Run: headless pygame with SDL's dummy video driver; simulated clock (each Clock.tick advances the game by its frame time, no real sleeping); random seed 0; keys injected as events and as key.get_pressed() state; no mouse input.
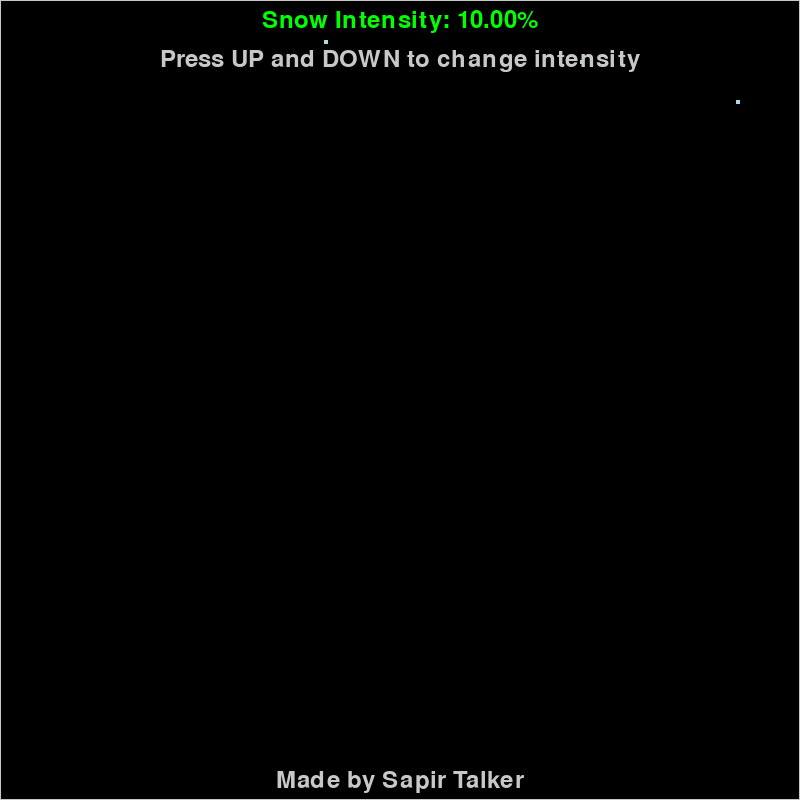
Frame 1 of 4 · flips 1–60 · no input
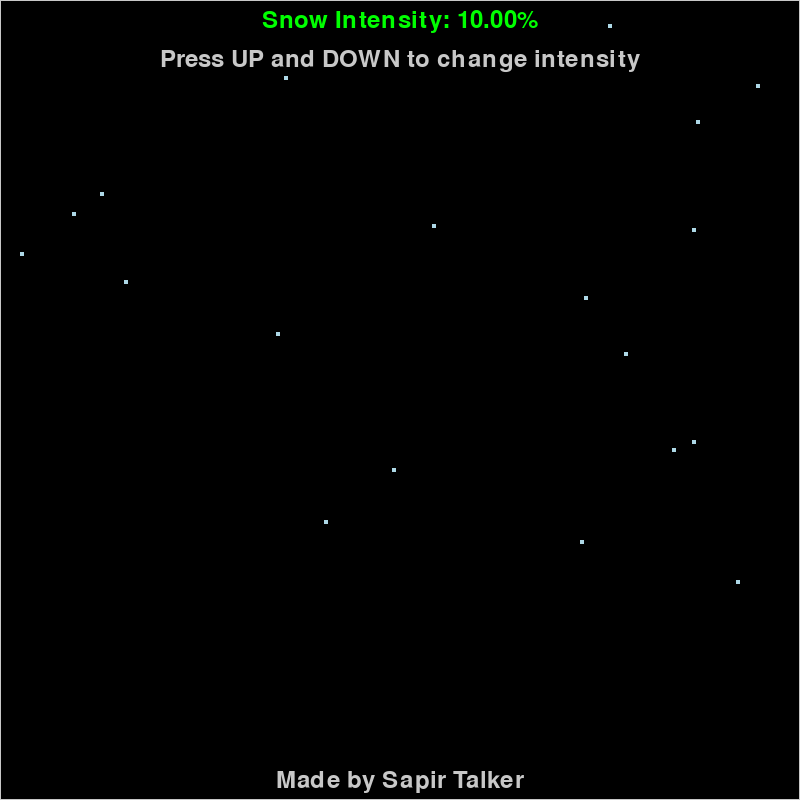
Frame 2 of 4 · flips 61–180 · tapped SPACE, RETURN · held RIGHT (→), D
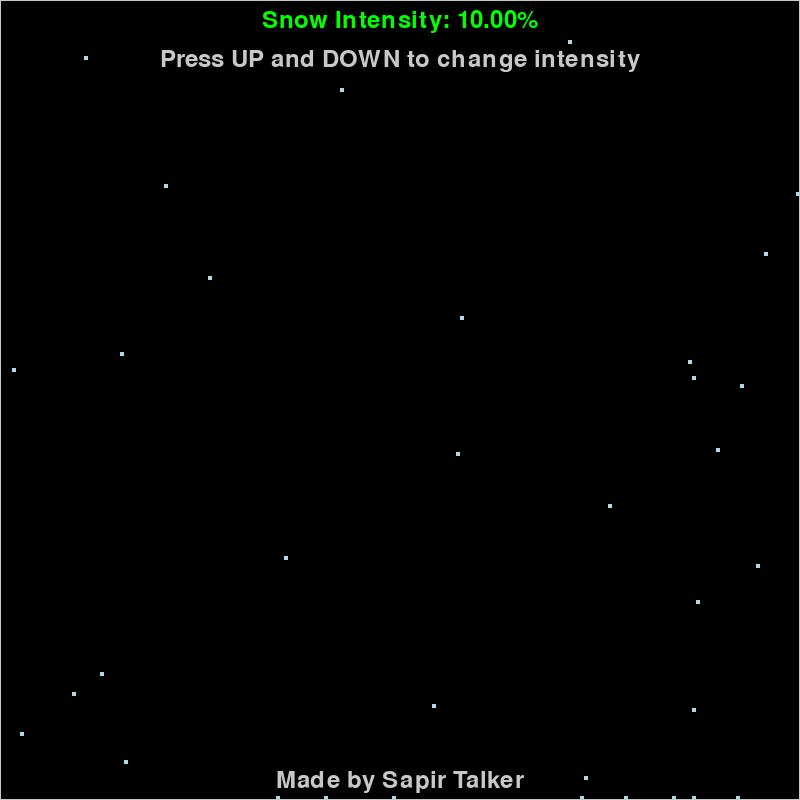
Frame 3 of 4 · flips 181–300 · held DOWN (↓), S
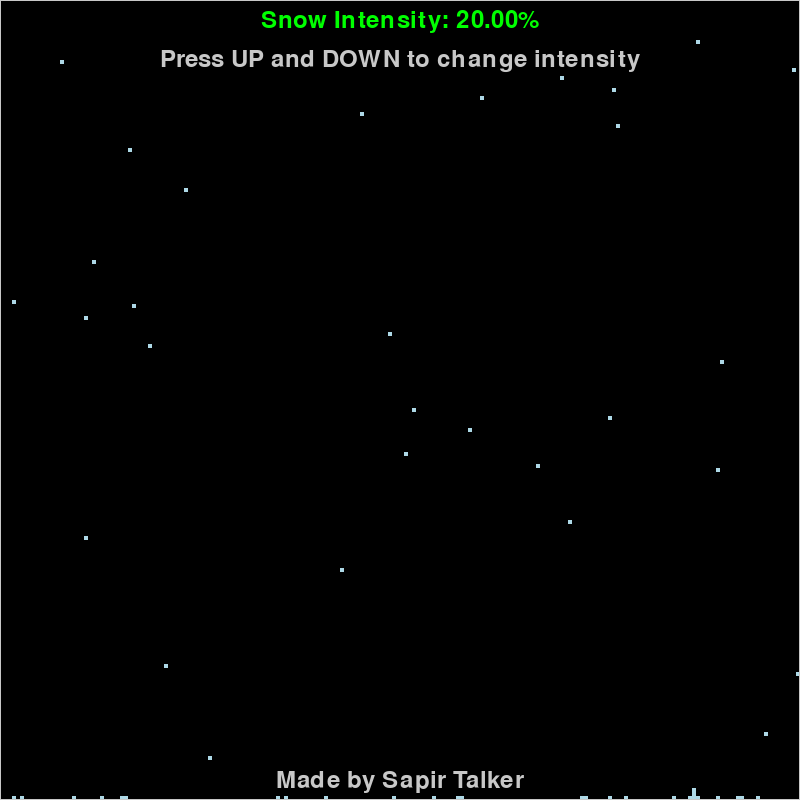
Frame 4 of 4 · flips 301–420 · held LEFT (←), A, UP (↑), W

The pygame program that drew these frames:

import pygame
import sys
import random

# Define the dimensions of the grid and size of each cell
GRID_WIDTH = 200
GRID_HEIGHT = 200
CELL_SIZE = 4
WINDOW_WIDTH = GRID_WIDTH * CELL_SIZE
WINDOW_HEIGHT = GRID_HEIGHT * CELL_SIZE

# Define colors
WHITE = (255, 255, 255)
BLACK = (0, 0, 0)
GREY = (200, 200, 200)
GREEN = (0, 255, 0)
LIGHT_BLUE = (173, 216, 230)
LIGHT_GREY = (211, 211, 211)


# this class is not usable in this version of the simulation!
class Speed:
    def __init__(self):
        self.speed = 200
        self.ACC = 0.9

    def get_speed(self):
        return int(self.speed)

    def calc_speed(self):
        self.speed = self.speed * self.ACC
        

def draw_grid(grid , screen):
    for row in range(len(grid)):
        for col in range(len(grid[0])):
            color = BLACK if grid[row][col] == 0 else (LIGHT_BLUE if grid[row][col] == 1 else GREEN)
            cell_rect = pygame.Rect(col * CELL_SIZE, row * CELL_SIZE, CELL_SIZE, CELL_SIZE)
            pygame.draw.rect(screen, color, (col * CELL_SIZE, row * CELL_SIZE, CELL_SIZE, CELL_SIZE))

        



    # Draw grid frame
    pygame.draw.rect(screen, GREY, (0, 0, GRID_WIDTH * CELL_SIZE, GRID_HEIGHT * CELL_SIZE), 1)

def update_grains(grains, grid):
    for i in range(len(grains)-1, -1, -1):
        row, col, grain_speed = grains[i]
        if row < GRID_HEIGHT - 1:
            if grid[row+1][col] != 1 and grid[row+1][col] != 2:
                grain_speed.calc_speed()
                grains[i] = (row + 1, col, grain_speed)
                grid[row][col] = 0
                grid[row+1][col] = 1
            else:
                grains.pop(i)
        else:
            grains.pop(i)
    return grains

def main_loop(screen, Speed):

    intensity = 0.1  # Intensity of snowfall


    grid = [[0 for _ in range(GRID_WIDTH)] for _ in range(GRID_HEIGHT)]
    grains = []  # List to store the positions and speeds of each sand grain
    # Main loop
    running = True
    while running:
        for event in pygame.event.get():
            if event.type == pygame.QUIT:
                running = False

            # button to change intensity of snowfall
            if event.type == pygame.KEYDOWN:
                if event.key == pygame.K_UP and intensity < 0.9:
                    intensity += 0.10
                if event.key == pygame.K_DOWN and intensity > 0.1:
                    intensity -= 0.10
                if event.key == pygame.K_ESCAPE:
                    running = False    


        


        # Generate new sand grains randomly
        if random.random() < intensity:
            col = random.randint(0, GRID_WIDTH - 1)
            grain_speed = Speed()
            grains.append((0, col, grain_speed))

        # Update sand grains
        grains = update_grains(grains, grid)

        # Render
        draw_grid(grid, screen)
        # show the intensity of snowfall on the screen
        font = pygame.font.Font(None, 36)
        text = font.render("Snow Intensity: {:.2f}%".format(intensity*100), True, GREEN)
        text_rect = text.get_rect(center=(WINDOW_WIDTH // 2, 20))
        screen.blit(text, text_rect)

        text = font.render("Press UP and DOWN to change intensity", True, GREY)
        text_rect = text.get_rect(center=(WINDOW_WIDTH // 2, 60))
        screen.blit(text, text_rect)


        # bottom left corner text
        text = font.render("Made by Sapir Talker", True, GREY)
        text_rect = text.get_rect(center=(WINDOW_WIDTH // 2, WINDOW_HEIGHT - 20))
        screen.blit(text, text_rect)


        pygame.display.flip()

        # Control speed
        pygame.time.wait(1)  # Adjust this value for smoother animation


        


    pygame.quit()
    sys.exit()

def main():
    pygame.init()
    screen = pygame.display.set_mode((WINDOW_WIDTH, WINDOW_HEIGHT))
    pygame.display.set_caption("Snow Simulation")

    main_loop(screen, Speed)

if __name__ == '__main__':
    main()
